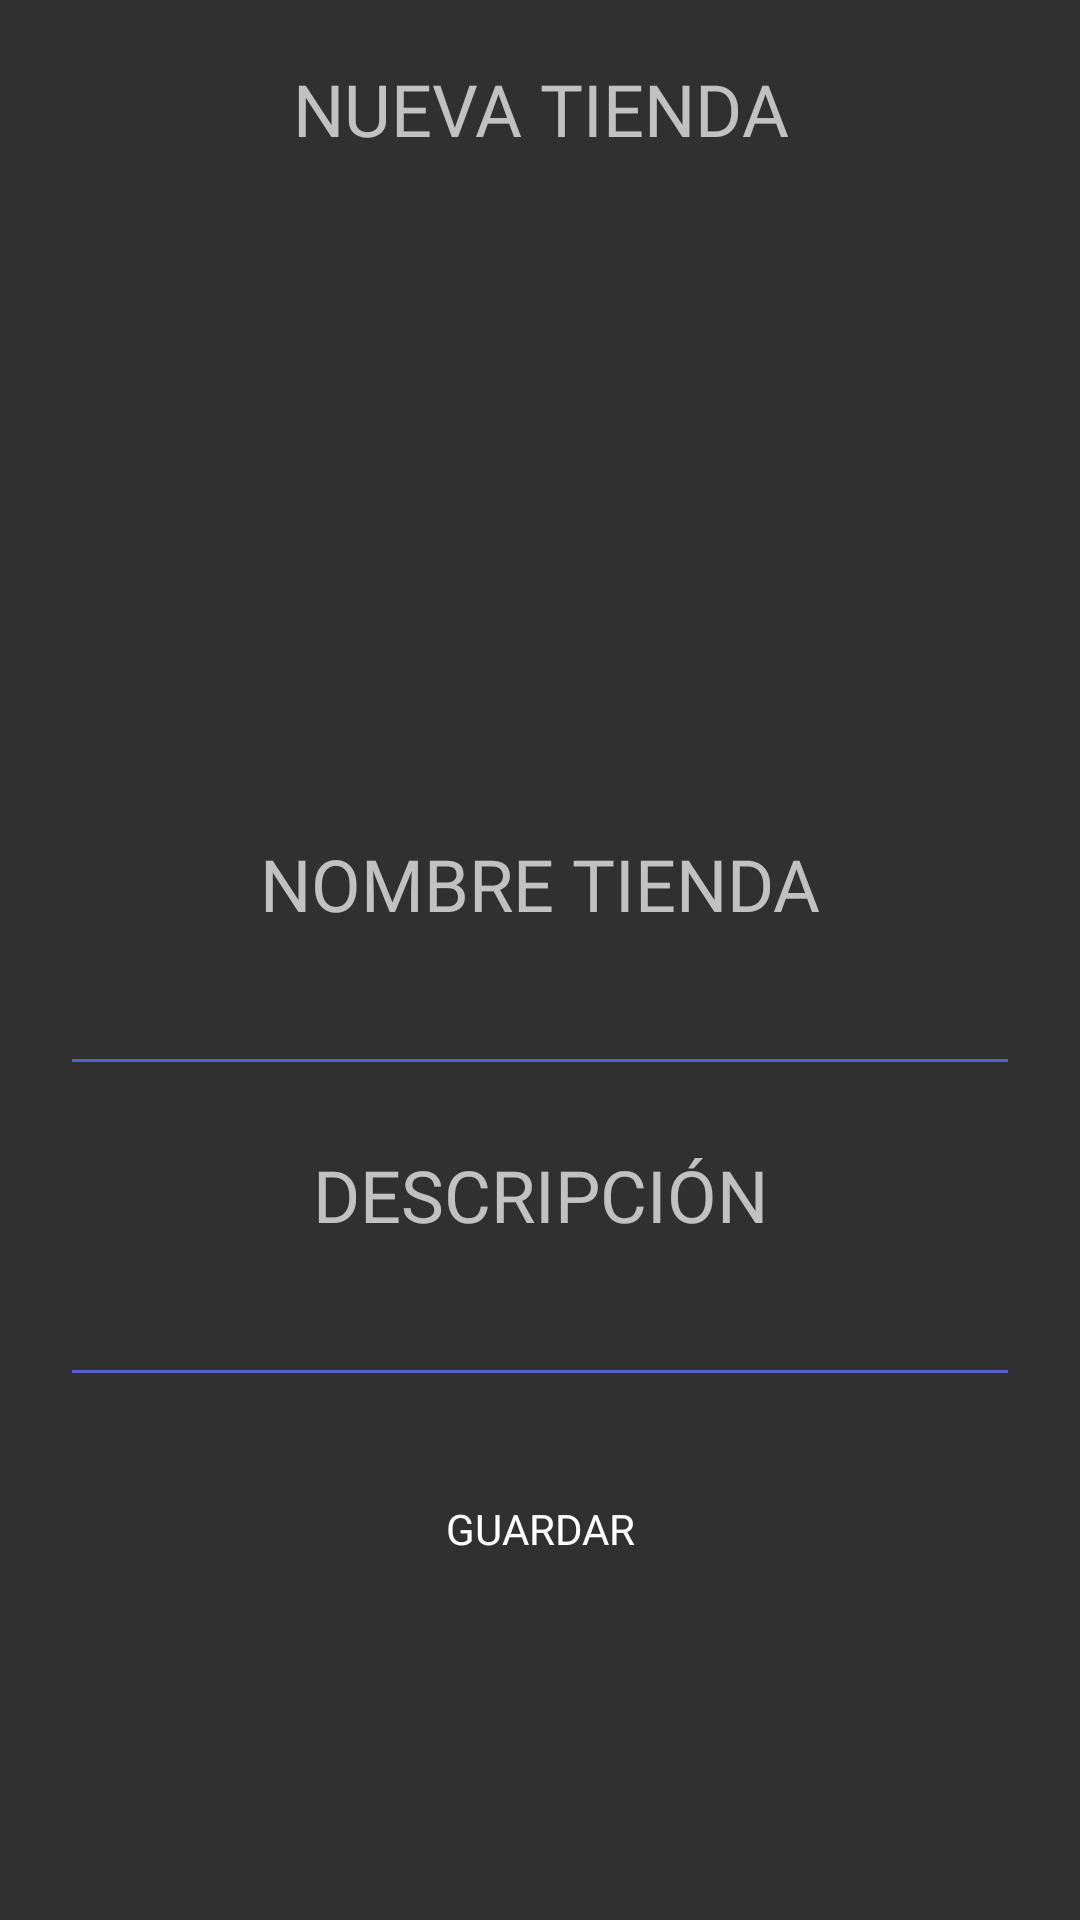

The Android layout XML behind this screen, and the referenced resources:
<!-- AndroidManifest.xml: application theme Theme.AppCompat.NoActionBar -->
<!-- res/layout/fragment_crear_tienda.xml -->
<?xml version="1.0" encoding="utf-8"?>
<ScrollView xmlns:android="http://schemas.android.com/apk/res/android"
    xmlns:app="http://schemas.android.com/apk/res-auto"
    xmlns:tools="http://schemas.android.com/tools"
    android:layout_width="match_parent"
    android:layout_height="match_parent"
    android:orientation="vertical">


    <LinearLayout
        android:layout_width="match_parent"
        android:layout_height="match_parent"
        android:orientation="vertical">

        <TextView
            android:id="@+id/textView"
            android:layout_width="match_parent"
            android:layout_height="wrap_content"
            android:layout_marginStart="20sp"
            android:layout_marginLeft="20sp"
            android:layout_marginTop="20sp"
            android:layout_marginEnd="20sp"
            android:layout_marginRight="20sp"
            android:layout_marginBottom="10sp"
            android:fontFamily="@font/aldrich"
            android:gravity="center"
            android:text="NUEVA TIENDA"
            android:textSize="24sp" />

        <ImageView
            android:id="@+id/imageView8"
            android:layout_width="match_parent"
            android:layout_height="206dp"
            android:src="@drawable/iconotiendagrande" />

        <TextView
            android:id="@+id/textView14"
            android:layout_width="match_parent"
            android:layout_height="wrap_content"
            android:layout_marginLeft="20sp"
            android:layout_marginTop="10sp"
            android:layout_marginRight="20sp"
            android:fontFamily="@font/aldrich"
            android:gravity="center"
            android:text="NOMBRE TIENDA"
            android:textSize="24sp" />

        <EditText
            android:id="@+id/tv_nombre_tienda"
            android:layout_width="match_parent"
            android:layout_height="wrap_content"
            android:layout_marginStart="20sp"
            android:layout_marginLeft="20sp"
            android:layout_marginTop="10sp"
            android:layout_marginEnd="20sp"
            android:layout_marginRight="20sp"
            android:layout_marginBottom="10sp"
            android:backgroundTint="#4F62CC"
            android:ems="10"
            android:fontFamily="@font/aldrich"
            android:gravity="center"
            android:inputType="textPersonName"
            android:textColor="#FFFFFF"
            android:textColorHint="#969698" />

        <TextView
            android:id="@+id/textView15"
            android:layout_width="match_parent"
            android:layout_height="wrap_content"
            android:layout_marginLeft="20sp"
            android:layout_marginTop="10sp"
            android:layout_marginRight="20sp"
            android:fontFamily="@font/aldrich"
            android:gravity="center"
            android:text="DESCRIPCIÓN"
            android:textSize="24sp" />

        <EditText
            android:id="@+id/tv_Descipcion"
            android:layout_width="match_parent"
            android:layout_height="wrap_content"
            android:layout_marginStart="20sp"
            android:layout_marginLeft="20sp"
            android:layout_marginTop="10sp"
            android:layout_marginEnd="20sp"
            android:layout_marginRight="20sp"
            android:layout_marginBottom="10sp"
            android:backgroundTint="#4F62CC"
            android:ems="10"
            android:fontFamily="@font/aldrich"
            android:gravity="center"
            android:inputType="textPersonName"
            android:textColor="#FFFFFF"
            android:textColorHint="#969698" />

        <Button
            android:id="@+id/bt_guardar_tienda"
            android:layout_width="match_parent"
            android:layout_height="wrap_content"
            android:layout_marginStart="50sp"
            android:layout_marginLeft="50sp"
            android:layout_marginTop="10sp"
            android:layout_marginEnd="50sp"
            android:layout_marginRight="50sp"
            android:layout_marginBottom="10sp"
            android:background="@drawable/rounded_botton_tienda"
            android:fontFamily="@font/aldrich"
            android:text="Guardar" />


    </LinearLayout>


</ScrollView>
<!-- resources referenced by this layout -->
<resources>

</resources>
